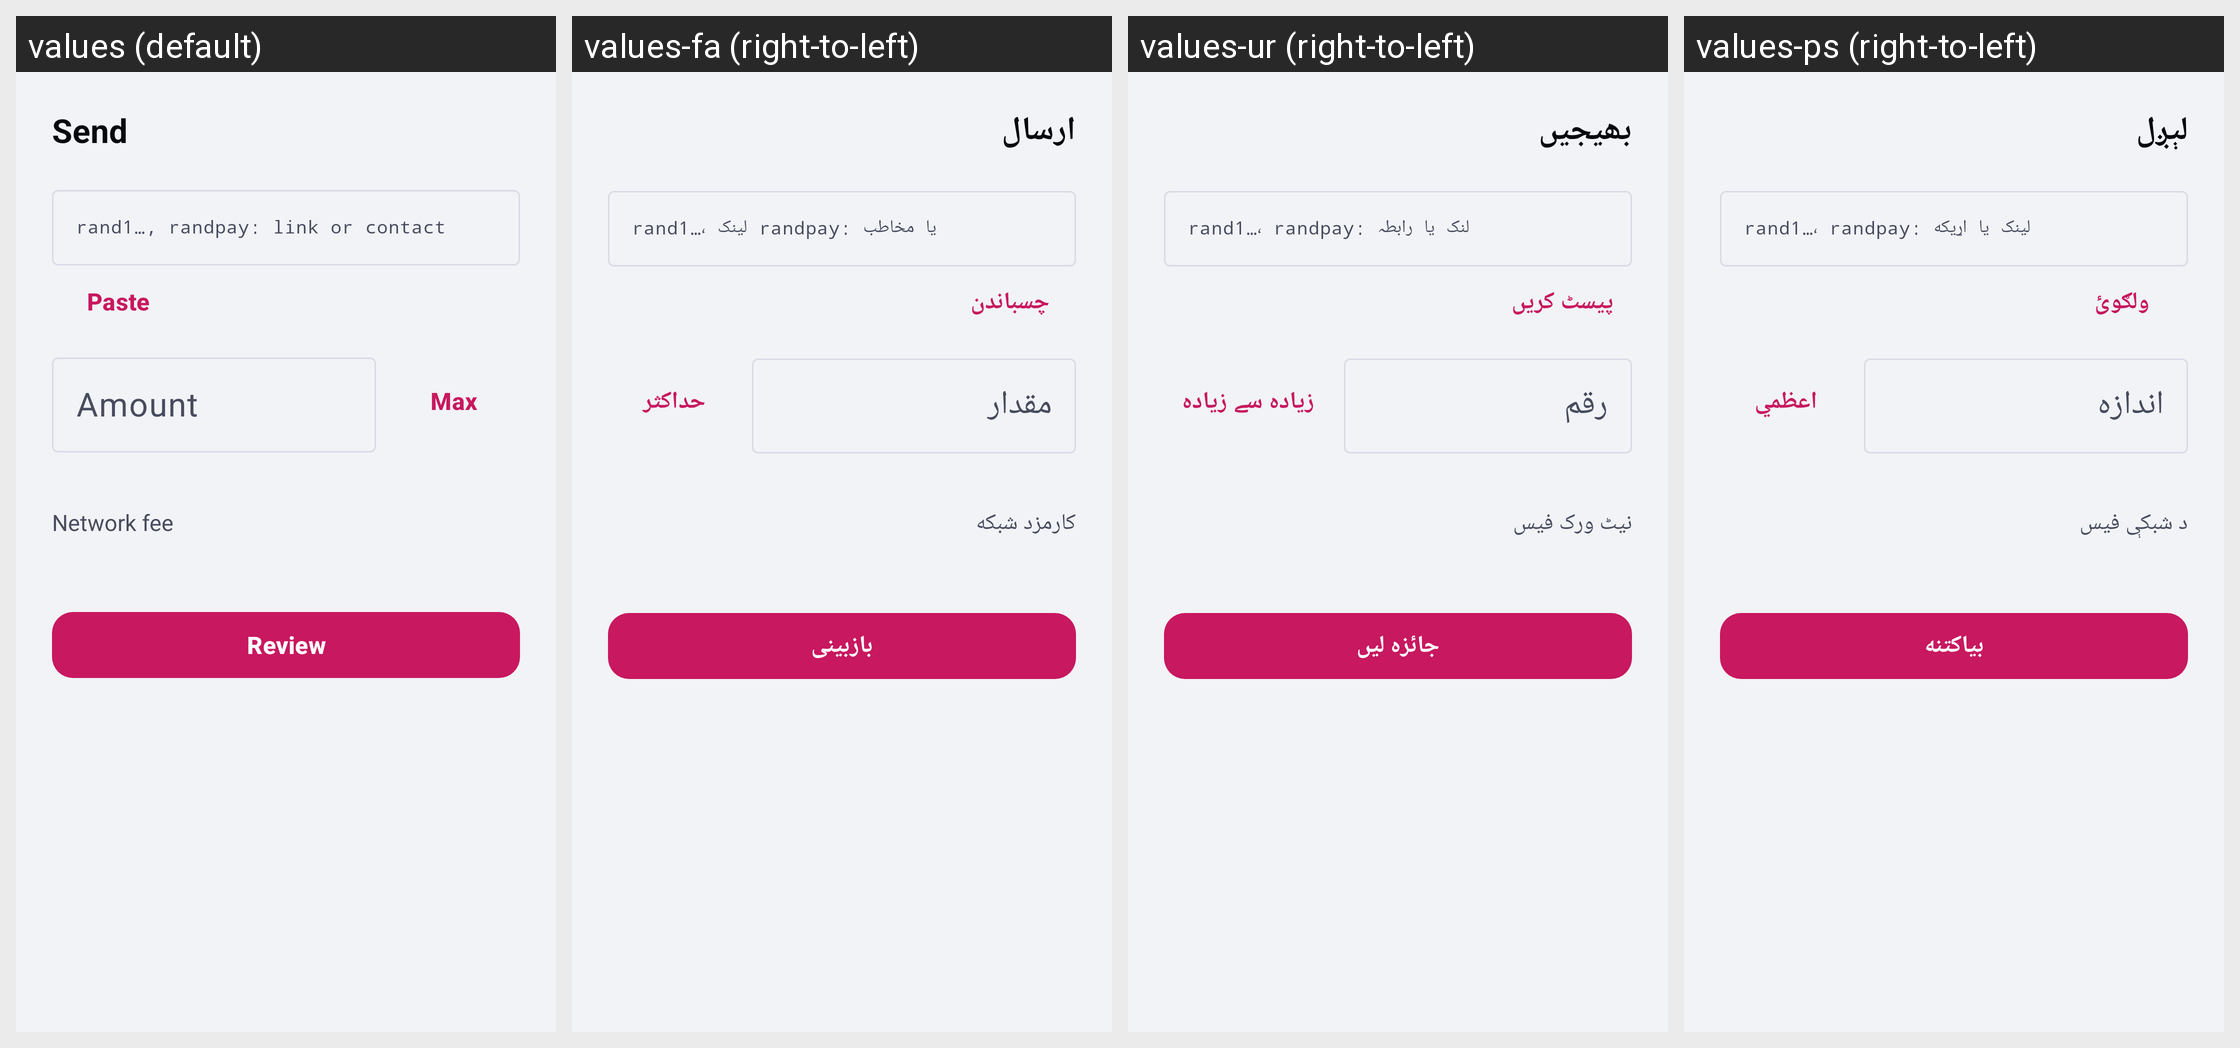

The same Android screen rendered under several of its app's locales, left to right. List the strings drawn on it with the default value and each locale's translation.
Android screen res/layout/activity_send.xml rendered under 4 locales, left to right: values (default), values-fa (right-to-left), values-ur (right-to-left), values-ps (right-to-left). Device: Nexus 5 (rendered at 1080×1920; each locale shown at half size, 540×960, under a caption strip naming it); theme Theme.RandWallet.
Other locales in the repository, not shown: values-ar, values-de, values-es, values-fr, values-hi, values-in, values-it, values-ja, values-ko, values-ms, values-pl, values-pt-rBR, values-ru, values-ta, values-zh-rCN, values-zh-rHK.
Strings drawn on this screen, with the default value and each locale's value (text and hints the layout hard-codes, and strings that could not be matched under every locale, appear in the picture but are not listed):

send_title
  values: Send
  values-fa: ارسال
  values-ur: بھیجیں
  values-ps: لېږل

send_to_hint
  values: rand1…, randpay: link or contact
  values-fa: rand1…، لینک randpay: یا مخاطب
  values-ur: rand1…، randpay: لنک یا رابطہ
  values-ps: rand1…، randpay: لینک یا اړیکه

send_paste
  values: Paste
  values-fa: چسباندن
  values-ur: پیسٹ کریں
  values-ps: ولګوئ

send_amount_hint
  values: Amount
  values-fa: مقدار
  values-ur: رقم
  values-ps: اندازه

send_max
  values: Max
  values-fa: حداکثر
  values-ur: زیادہ سے زیادہ
  values-ps: اعظمي

send_fee
  values: Network fee
  values-fa: کارمزد شبکه
  values-ur: نیٹ ورک فیس
  values-ps: د شبکې فیس

send_review
  values: Review
  values-fa: بازبینی
  values-ur: جائزہ لیں
  values-ps: بیاکتنه

review_amount
  values: Amount
  values-fa: مقدار
  values-ur: رقم
  values-ps: اندازه
